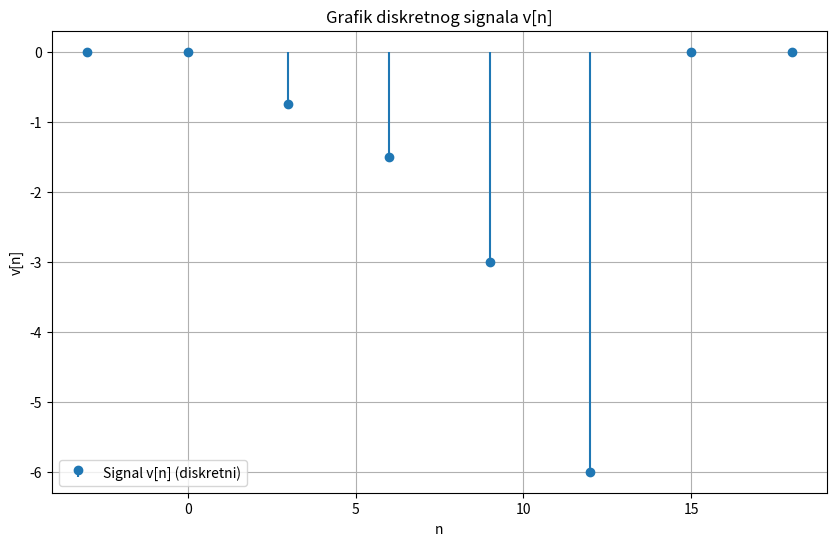

This chart was generated by the following Python code:
import numpy as np
import matplotlib.pyplot as plt

# Definišemo diskretnu Heavisideovu funkciju
def u(n):
    return np.where(n >= 0, 1, 0)

# Definicija funkcije w[n]
def w(n):
    return np.power(2.0, -n) * (u(n + 1) - u(n - 3))

# Definicija funkcije v[n]
def v(n):
    valid_n = n % 3 == 0  # Samo vrednosti n koje su deljive sa 3
    v_n = np.zeros_like(n, dtype=float)  # Inicijalizujemo v_n kao nulu
    v_n[valid_n] = -3 * w(3 - n[valid_n] / 3)
    return v_n

# Definišemo opseg za n
n = np.arange(-3, 20)

# Računamo v[n]
v_n = v(n)

# Selektujemo samo tačke koje su deljive sa 3
valid_n = n[n % 3 == 0]
valid_v_n = v_n[n % 3 == 0]

# Crtamo samo diskretni signal
plt.figure(figsize=(10, 6))

# Originalni diskretni signal (tačke gde je signal definisan)
plt.stem(valid_n, valid_v_n, label='Signal v[n] (diskretni)', basefmt=" ")

# Podešavanje izgleda grafa
plt.xlabel('n')
plt.ylabel('v[n]')
plt.title('Grafik diskretnog signala v[n]')
plt.legend()
plt.grid(True)
plt.show()
